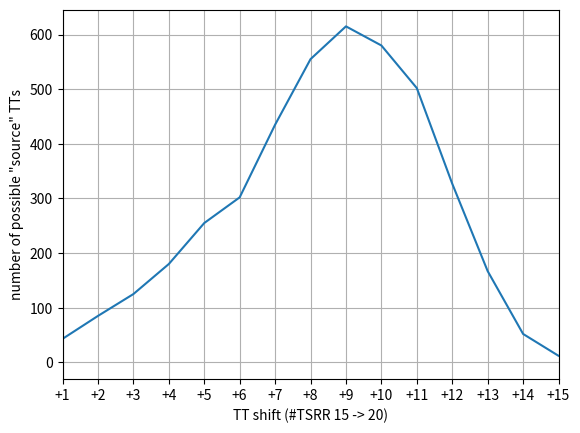

The script that saved this image:
import matplotlib.pyplot as plt
import numpy as np

hist = [0, 12, 40, 115, 160, 175, 90, 75, 55, 40, 42, 43]
data = np.zeros(17)
data_norm = np.zeros(17)
for i in range(1,12):
    data[12-i:17-i] += hist[i]
    print(i, np.arange(12-i, 17-i))
plt.plot(data)
plt.xlim(1,15)
plt.xticks(np.arange(1,16), ["+"+str(x) for x in np.arange(1,16)])
plt.xlabel("TT shift (#TSRR 15 -> 20)")
plt.ylabel("number of possible \"source\" TTs")
plt.grid()
plt.show()
print(data)